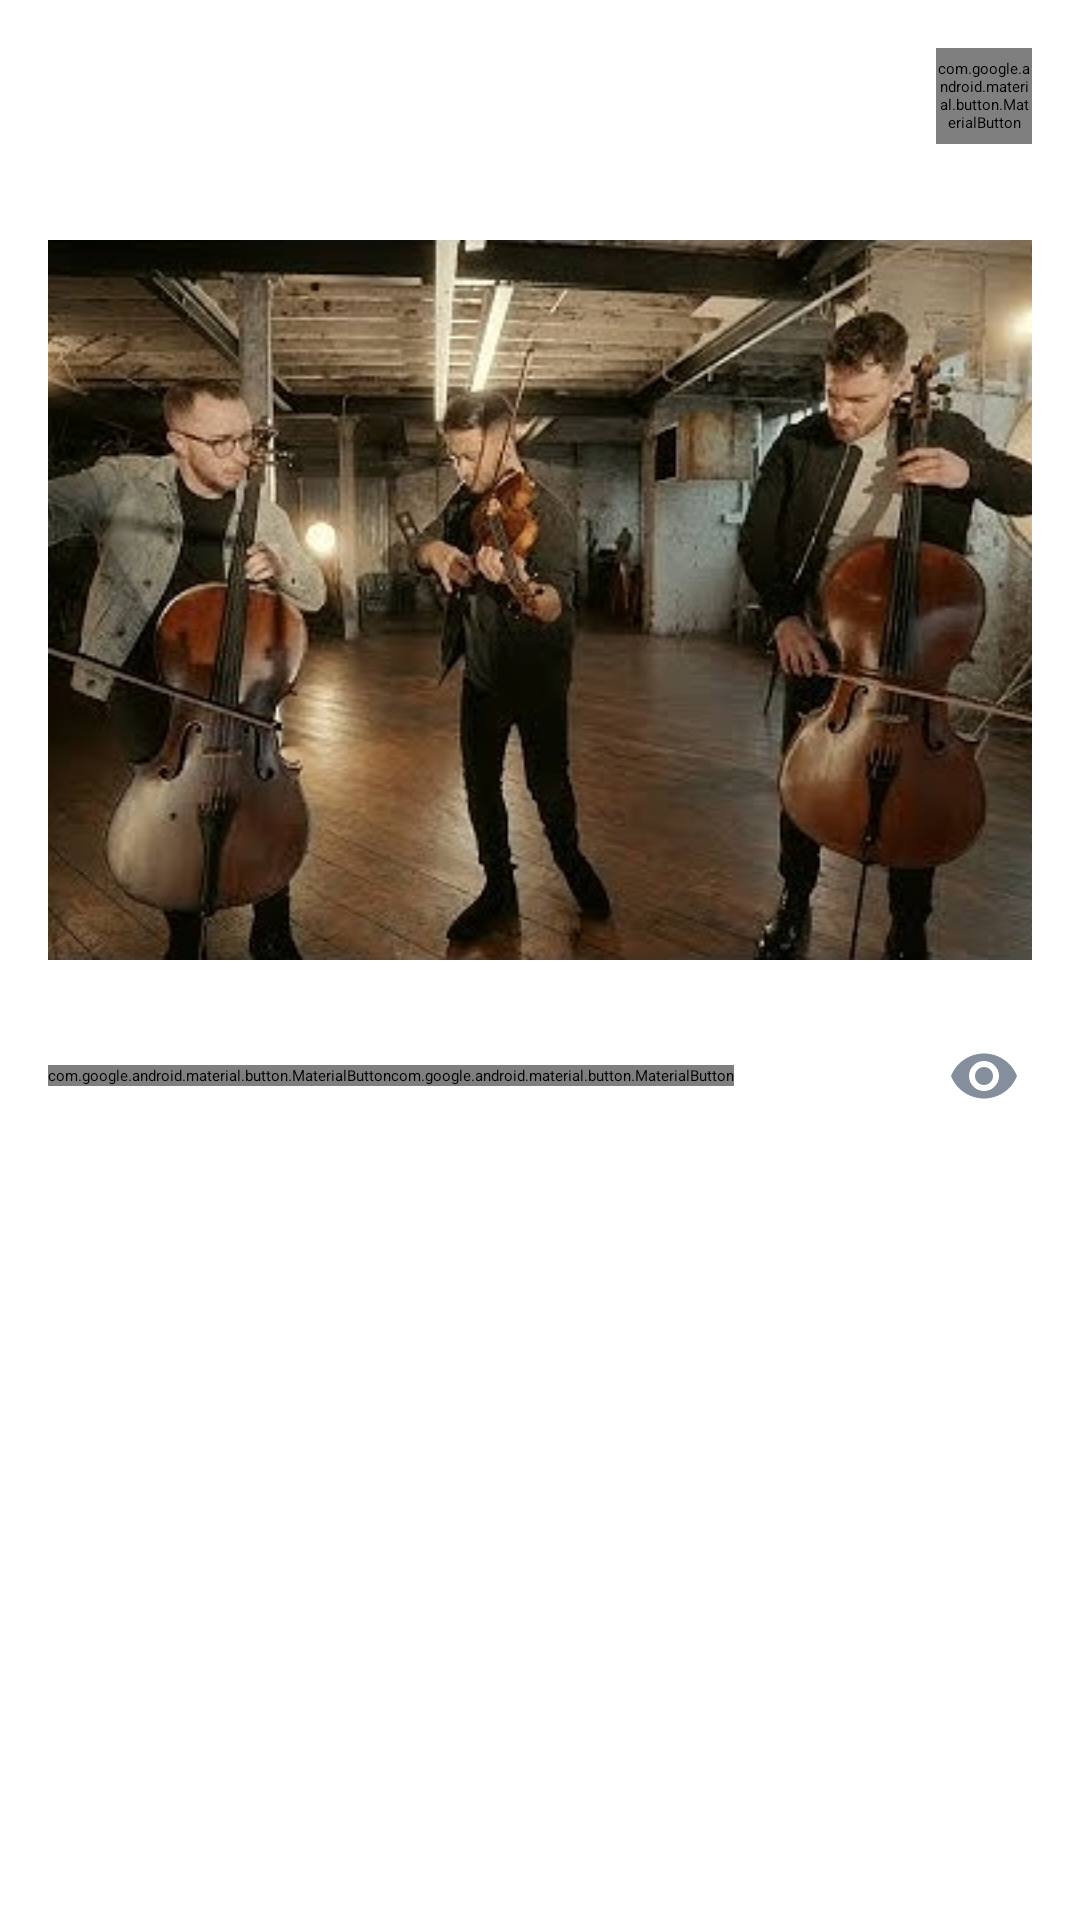

The Android layout XML behind this screen, and the referenced resources:
<!-- AndroidManifest.xml: application theme Theme.Nmedia -->
<!-- res/layout/card_post.xml -->
<?xml version="1.0" encoding="utf-8"?>
<androidx.constraintlayout.widget.ConstraintLayout xmlns:android="http://schemas.android.com/apk/res/android"
    xmlns:app="http://schemas.android.com/apk/res-auto"
    xmlns:tools="http://schemas.android.com/tools"
    android:layout_width="match_parent"
    android:layout_height="wrap_content"
    android:padding="@dimen/size_m">

    <ImageView
        android:id="@+id/imageViewAvatar"
        android:layout_width="@dimen/size_3xl"
        android:layout_height="48dp"
        android:contentDescription="@string/author_avatar"
        app:layout_constraintStart_toStartOf="parent"
        app:layout_constraintTop_toTopOf="parent"
        tools:srcCompat="@tools:sample/avatars" />

    <TextView
        android:id="@+id/textViewAuthor"
        android:layout_width="0dp"
        android:layout_height="wrap_content"
        android:layout_marginStart="@dimen/size_m"
        android:layout_marginEnd="@dimen/size_m"
        android:ellipsize="end"
        android:maxLines="1"
        android:textAppearance="@style/TextAppearance.BaseTheme.Caption14Bold"
        app:layout_constraintBottom_toTopOf="@id/textViewTime"
        app:layout_constraintEnd_toStartOf="@+id/imageButtonMore"
        app:layout_constraintRight_toRightOf="parent"
        app:layout_constraintStart_toEndOf="@+id/imageViewAvatar"
        app:layout_constraintTop_toTopOf="parent"
        app:layout_constraintVertical_chainStyle="packed"
        tools:text="@sample/posts.json/data/author" />

    <TextView
        android:id="@+id/textViewTime"
        android:layout_width="0dp"
        android:layout_height="wrap_content"
        android:textAppearance="@style/TextAppearance.BaseTheme.Caption12Regular"
        android:textColor="@color/text_and_icon_secondary"
        app:layout_constraintBottom_toBottomOf="@id/imageViewAvatar"
        app:layout_constraintEnd_toEndOf="@+id/textViewAuthor"
        app:layout_constraintRight_toRightOf="parent"
        app:layout_constraintStart_toStartOf="@+id/textViewAuthor"
        app:layout_constraintTop_toBottomOf="@id/textViewAuthor"
        tools:text="@sample/posts.json/data/published" />

    <com.google.android.material.button.MaterialButton
        android:id="@+id/imageButtonMore"
        style="@style/Widget.AppTheme.OptionsButton"
        android:layout_width="@dimen/icon_button_min_size"
        android:layout_height="@dimen/icon_button_min_size"
        android:contentDescription="@string/description_post_options"
        app:icon="@drawable/ic_more_vert_24"
        app:layout_constraintEnd_toEndOf="parent"
        app:layout_constraintTop_toTopOf="parent" />

    <androidx.constraintlayout.widget.Barrier
        android:id="@+id/barrier"
        android:layout_width="wrap_content"
        android:layout_height="wrap_content"
        app:barrierDirection="bottom"
        app:constraint_referenced_ids="imageViewAvatar,imageButtonMore,textViewTime" />

    <androidx.constraintlayout.widget.Group
        android:id="@+id/playGroup"
        android:layout_width="wrap_content"
        android:layout_height="wrap_content"
        app:constraint_referenced_ids="previewImage, playImage"/>

    <ImageView
        android:id="@+id/previewImage"
        android:layout_width="match_parent"
        android:layout_height="240dp"
        android:layout_marginTop="@dimen/size_m"
        android:scaleType="centerCrop"
        android:src="@drawable/hqdefault"
        app:layout_constraintTop_toBottomOf="@+id/barrier" />

    <ImageView
        android:id="@+id/playImage"
        android:layout_width="wrap_content"
        android:layout_height="wrap_content"
        app:layout_constraintBottom_toBottomOf="@+id/previewImage"
        app:layout_constraintEnd_toEndOf="@+id/previewImage"
        app:layout_constraintStart_toStartOf="@+id/previewImage"
        app:layout_constraintTop_toTopOf="@+id/previewImage"
        app:srcCompat="@drawable/ic_play_circle_48" />

    <androidx.constraintlayout.widget.Barrier
        android:id="@+id/textBarrier"
        android:layout_width="wrap_content"
        android:layout_height="wrap_content"
        app:barrierDirection="bottom"
        app:constraint_referenced_ids="previewImage,barrier" />

    <TextView
        android:id="@+id/textViewPost"
        android:layout_width="match_parent"
        android:layout_height="wrap_content"
        android:layout_marginTop="@dimen/size_m"
        android:textAppearance="@style/TextAppearance.BaseTheme.Caption14Regular"
        app:layout_constraintTop_toBottomOf="@+id/textBarrier"
        tools:text="@tools:sample/lorem/random" />

    <com.google.android.material.button.MaterialButton
        android:id="@+id/buttonLike"
        style="@style/Widget.AppTheme.LikeButton"
        android:layout_width="wrap_content"
        android:layout_height="wrap_content"
        android:checkable="true"
        android:contentDescription="@string/description_post_like"
        app:icon="@drawable/ic_like_selector_24dp"
        app:layout_constraintStart_toStartOf="parent"
        app:layout_constraintTop_toBottomOf="@+id/textViewPost"
        tools:text="24" />

    <com.google.android.material.button.MaterialButton
        android:id="@+id/buttonShare"
        style="@style/Widget.AppTheme.ShareButton"
        android:layout_width="wrap_content"
        android:layout_height="wrap_content"
        android:checkable="true"
        android:contentDescription="@string/description_post_share"
        app:icon="@drawable/ic_share_selector_24dp"
        app:layout_constraintBottom_toBottomOf="@id/buttonLike"
        app:layout_constraintStart_toEndOf="@id/buttonLike"
        app:layout_constraintTop_toTopOf="@id/buttonLike"
        tools:text="24" />

    <ImageView
        android:id="@+id/imageViewViewsCount"
        android:layout_width="wrap_content"
        android:layout_height="wrap_content"
        android:layout_marginEnd="@dimen/size_xs"
        android:contentDescription="@string/reads_counter"
        android:src="@drawable/ic_eye_24"
        app:layout_constraintBottom_toBottomOf="@id/buttonLike"
        app:layout_constraintEnd_toStartOf="@id/textViewViewsCount"
        app:layout_constraintTop_toTopOf="@+id/buttonLike" />

    <TextView
        android:id="@+id/textViewViewsCount"
        android:layout_width="wrap_content"
        android:layout_height="wrap_content"
        android:layout_marginStart="@dimen/size_xs"
        app:layout_constraintBottom_toBottomOf="@id/buttonLike"
        app:layout_constraintEnd_toEndOf="parent"
        app:layout_constraintTop_toTopOf="@+id/buttonLike"
        tools:text="@sample/posts.json/data/viewsCount" />

</androidx.constraintlayout.widget.ConstraintLayout>
<!-- resources referenced by this layout -->
<resources>
  <color name="text_and_icon_secondary">@color/gray</color>
  <dimen name="icon_button_min_size">32dp</dimen>
  <dimen name="size_3xl">48dp</dimen>
  <dimen name="size_m">16dp</dimen>
  <dimen name="size_xs">4dp</dimen>
  <!-- drawable ic_eye_24 (drawable) -->
  <vector android:height="24dp" android:tint="@color/text_and_icon_secondary"
      android:viewportHeight="24" android:viewportWidth="24"
      android:width="24dp" xmlns:android="http://schemas.android.com/apk/res/android">
      <path android:fillColor="@android:color/white" android:pathData="M12,4.5C7,4.5 2.73,7.61 1,12c1.73,4.39 6,7.5 11,7.5s9.27,-3.11 11,-7.5c-1.73,-4.39 -6,-7.5 -11,-7.5zM12,17c-2.76,0 -5,-2.24 -5,-5s2.24,-5 5,-5 5,2.24 5,5 -2.24,5 -5,5zM12,9c-1.66,0 -3,1.34 -3,3s1.34,3 3,3 3,-1.34 3,-3 -1.34,-3 -3,-3z"/>
  </vector>
  <!-- drawable ic_like_selector_24dp (drawable) -->
  <?xml version="1.0" encoding="utf-8"?>
  <selector xmlns:android="http://schemas.android.com/apk/res/android">
      <item android:drawable="@drawable/ic_favorite_24" android:state_checked="true" />
      <item android:drawable="@drawable/ic_favorite_border_24" android:state_checked="false" />
      <item android:drawable="@drawable/ic_favorite_border_24"/>
  </selector>
  <!-- drawable ic_more_vert_24 (drawable) -->
  <vector android:height="24dp" android:tint="@color/text_and_icon_secondary"
      android:viewportHeight="24" android:viewportWidth="24"
      android:width="24dp" xmlns:android="http://schemas.android.com/apk/res/android">
      <path android:fillColor="@color/white" android:pathData="M12,8c1.1,0 2,-0.9 2,-2s-0.9,-2 -2,-2 -2,0.9 -2,2 0.9,2 2,2zM12,10c-1.1,0 -2,0.9 -2,2s0.9,2 2,2 2,-0.9 2,-2 -0.9,-2 -2,-2zM12,16c-1.1,0 -2,0.9 -2,2s0.9,2 2,2 2,-0.9 2,-2 -0.9,-2 -2,-2z"/>
  </vector>
  <!-- drawable ic_share_selector_24dp (drawable) -->
  <?xml version="1.0" encoding="utf-8"?>
  <selector xmlns:android="http://schemas.android.com/apk/res/android">
      <item android:drawable="@drawable/ic_share_24" android:state_checked="true" />
      <item android:drawable="@drawable/ic_share_24" android:state_checked="false" />
      <item android:drawable="@drawable/ic_share_24"/>
  </selector>
  <string name="author_avatar">Author avatar</string>
  <string name="description_post_like">Like</string>
  <string name="description_post_options">Options</string>
  <string name="description_post_share">Share</string>
  <string name="reads_counter">Reads counter</string>
  <style name="TextAppearance.BaseTheme.Caption12Regular">
          <item name="android:textSize">12sp</item>
      </style>
  <style name="TextAppearance.BaseTheme.Caption14Bold">
          <item name="android:textStyle">bold</item>
          <item name="android:textSize">14sp</item>
      </style>
  <style name="TextAppearance.BaseTheme.Caption14Regular">
          <item name="android:textSize">14sp</item>
      </style>
  <style name="Widget.AppTheme.LikeButton" parent="Widget.MaterialComponents.Button.TextButton.Icon">
          <item name="iconTint">@color/like_button_tint</item>
          <item name="minWidth">@dimen/icon_button_min_size</item>
          <item name="minHeight">@dimen/icon_button_min_size</item>
      </style>
  <style name="Widget.AppTheme.OptionsButton" parent="Widget.MaterialComponents.Button.TextButton.Icon">
          <item name="iconTint">@color/options_button_tint</item>
          <item name="minWidth">@dimen/icon_button_min_size</item>
          <item name="minHeight">@dimen/icon_button_min_size</item>
          <item name="iconGravity">textStart</item>
          <item name="iconPadding">0dp</item>
      </style>
  <style name="Widget.AppTheme.ShareButton" parent="Widget.MaterialComponents.Button.TextButton.Icon">
          <item name="iconTint">@color/share_button_tint</item>
          <item name="minWidth">@dimen/icon_button_min_size</item>
          <item name="minHeight">@dimen/icon_button_min_size</item>
      </style>
  <color name="gray">#FF848E9C</color>
  <color name="white">#FFFFFFFF</color>
</resources>
